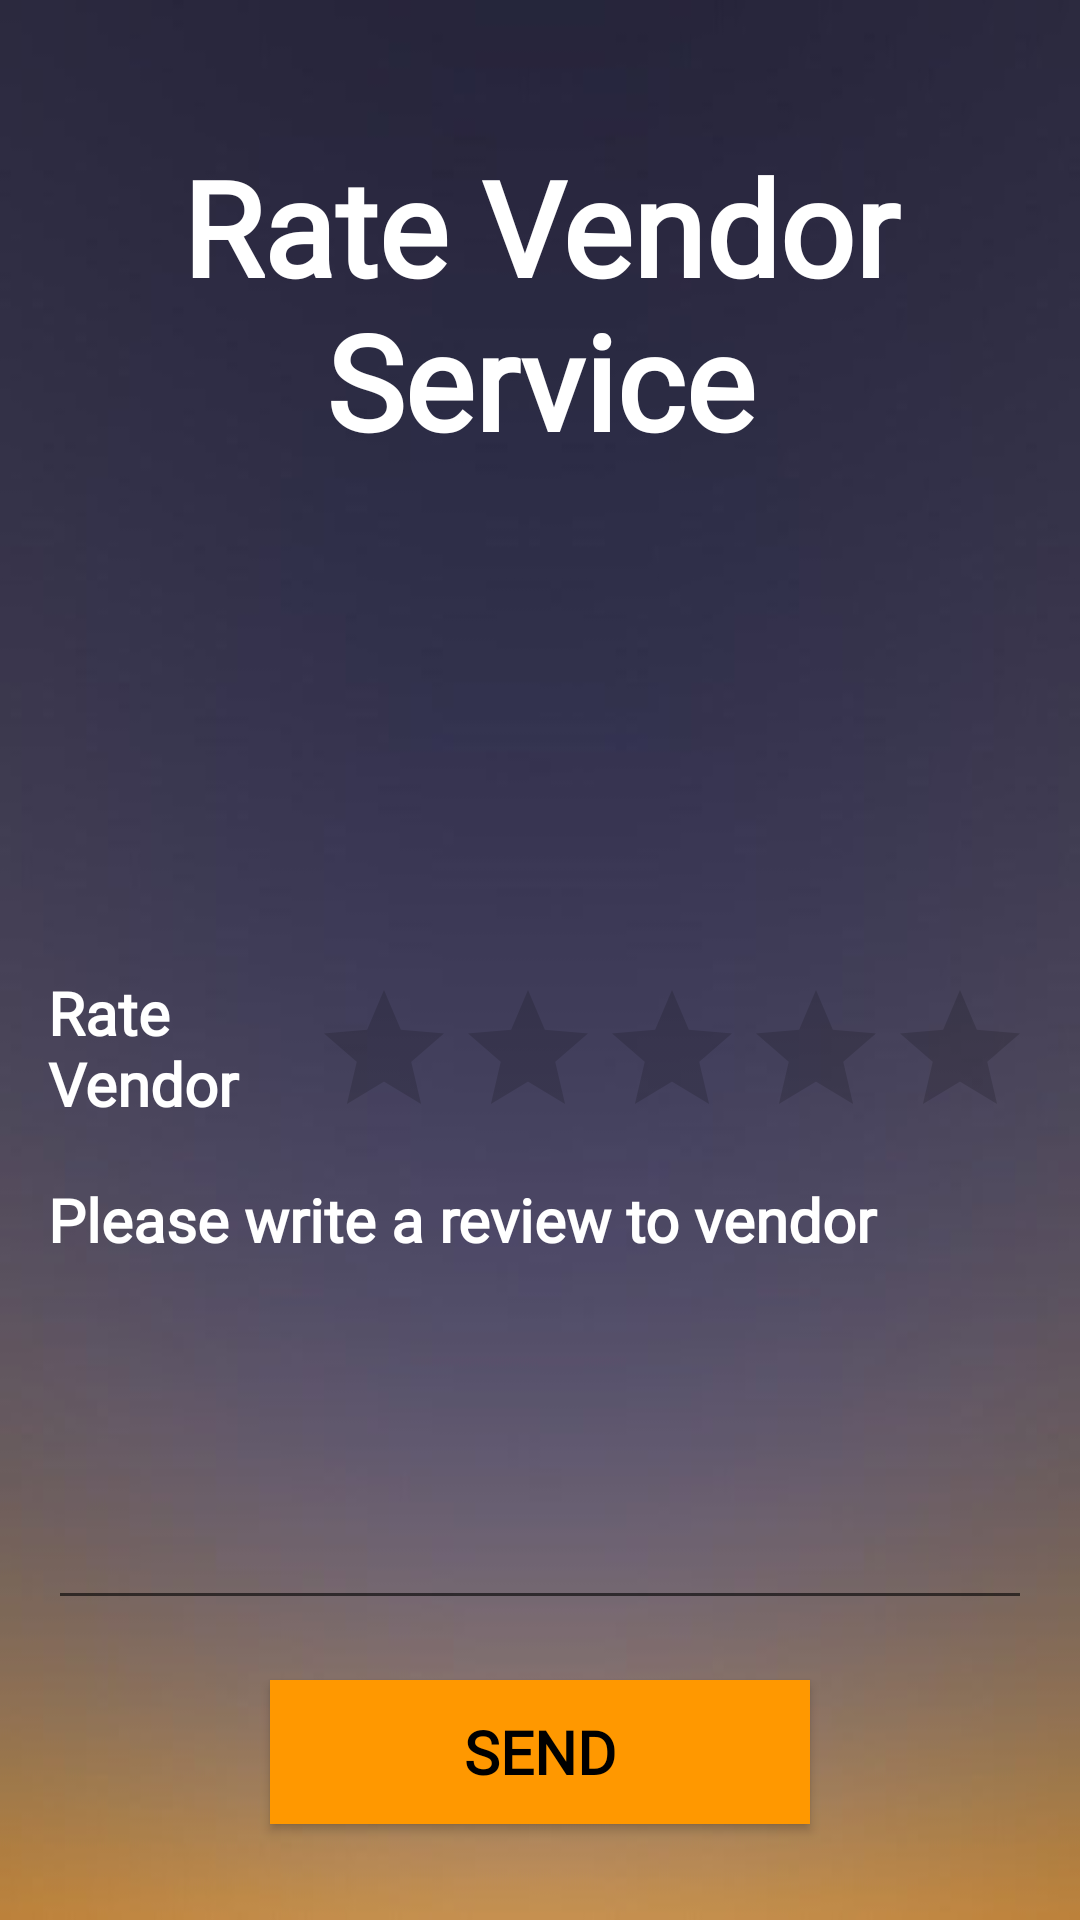

This screen was rendered from an Android layout file. Write that file and the resources it references.
<!-- AndroidManifest.xml: application theme Theme.ServeMeSystem -->
<!-- res/layout/activity_review_ratings.xml -->
<?xml version="1.0" encoding="utf-8"?>
<LinearLayout xmlns:android="http://schemas.android.com/apk/res/android"
    android:layout_width="match_parent"
    android:layout_height="match_parent"
    android:background="@drawable/gradient2"
    android:orientation="vertical">

    <LinearLayout
        android:layout_width="match_parent"
        android:layout_height="match_parent"
        android:padding="16dp"
        android:layout_gravity="center"
        android:orientation="vertical">

        <TextView
            android:layout_width="match_parent"
            android:layout_height="wrap_content"
            android:fontFamily="@font/aldrich"
            android:paddingTop="30dp"
            android:paddingBottom="60dp"
            android:text="Rate Vendor Service"
            android:textAlignment="center"
            android:textColor="@color/white"
            android:textSize="44sp"
            android:textStyle="bold"/>

        <LinearLayout
            android:layout_width="match_parent"
            android:layout_height="wrap_content"
            android:orientation="horizontal">


            <TextView
                android:layout_width="wrap_content"
                android:layout_height="wrap_content"
                android:layout_gravity="center"
                android:paddingTop="100dp"
                android:textSize="20dp"
                android:textStyle="bold"
                android:fontFamily="@font/aldrich"
                android:layout_weight="1"
                android:textColor="@color/white"
                android:text="Rate Vendor"/>

            <RatingBar
                android:id="@+id/ratingBar1"
                android:paddingTop="100dp"
                android:layout_width="wrap_content"
                android:layout_height="wrap_content"
                android:layout_alignParentTop="true"
                android:layout_centerHorizontal="true"
                android:layout_marginTop="10dp" />

        </LinearLayout>

        <TextView
            android:layout_width="match_parent"
            android:layout_height="wrap_content"
            android:layout_marginTop="10dp"
            android:gravity="bottom"
            android:textColor="@color/white"
            android:fontFamily="@font/aldrich"
            android:textStyle="bold"
            android:textSize="20dp"
            android:text="Please write a review to vendor"/>

        <EditText
            android:id="@+id/FeedMessage"
            android:fontFamily="@font/aldrich"
            android:layout_width="match_parent"
            android:layout_height="120dp"
            android:gravity="top"
            android:padding="10dp"/>

        <androidx.appcompat.widget.AppCompatButton
            android:id="@+id/sendFeed"
            android:layout_width="180dp"
            android:layout_height="wrap_content"
            android:textSize="20dp"
            android:textColor="@color/black"
            android:fontFamily="@font/aldrich"
            android:layout_marginTop="20dp"
            android:layout_gravity="center"
            android:textStyle="bold"
            android:background="#FF9800"
            android:text="Send"/>

    </LinearLayout>
</LinearLayout>
<!-- resources referenced by this layout -->
<resources>
  <!-- drawable gradient2: jpg bitmap (drawable, 8401 bytes) -->
  <style name="Theme.ServeMeSystem" parent="Theme.MaterialComponents.DayNight.NoActionBar">
          
          <item name="colorPrimary">@color/purple_500</item>
          <item name="colorPrimaryVariant">@color/purple_700</item>
          <item name="colorOnPrimary">@color/white</item>
          
          <item name="colorSecondary">@color/teal_200</item>
          <item name="colorSecondaryVariant">@color/teal_700</item>
          <item name="colorOnSecondary">@color/black</item>
          
          <item name="android:statusBarColor" tools:targetApi="l">?attr/colorPrimaryVariant</item>
          
      </style>
  <!-- not gathered from this repository: default colours our renderer supplied (Android Studio template values) -->
  <color name="purple_500">#FF6200EE</color>
  <color name="purple_700">#FF3700B3</color>
  <color name="teal_200">#FF03DAC5</color>
  <color name="teal_700">#FF018786</color>
  <color name="black">#FF000000</color>
  <color name="white">#FFFFFFFF</color>
</resources>
